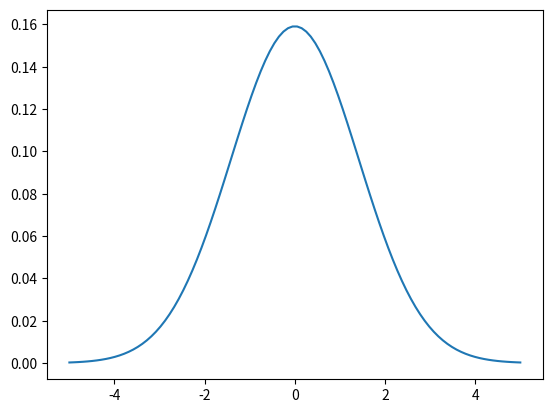

Reproduce this figure in Python.
from random import sample
import numpy as np
import matplotlib.pyplot as plt


## Pre task work
mean = 0
variance = 1

def norm_func(mean, variance, size, x_lim=5):
    x = np.linspace(-x_lim*np.sqrt(variance), x_lim*np.sqrt(variance), size)
    p = (1/(2*np.pi*variance))*np.exp(-np.square(x-mean)/np.square(2*variance))

    return p, x

norm_val, x_val = norm_func(mean, variance, 100, 5)

norm_samples = np.random.normal(0,1,100)
print(len(norm_samples))
print(norm_samples)

plt.figure()
plt.plot(x_val, norm_val)
plt.show()

## 1d)



sigmasq = 1.0
D = np.linspace(1e-6, 2*sigmasq,10000)
R = np.maximum(0.5*np.log(sigmasq/D),0)

# plt.figure()
# plt.plot(D, R)

# plt.show()

## 1e)
def uniform_quantizer(samples,nbits):
    quantizedSample = []
    sorted_samples = np.sort(samples)
    minVal = sorted_samples[0]
    maxVal = sorted_samples[-1]
    ValRange = maxVal - minVal
    quantInterval = ValRange/(2**nbits)
    print(quantInterval)
    for sample in samples:
        curr_interval = minVal + quantInterval/2
        while(sample>curr_interval):
            curr_interval += quantInterval
        quantizedSample.append(curr_interval-quantInterval/2)

    return quantizedSample

def test_quantizer(samples):

    errors = []
    print("testing")
    quantized_samples = np.sort(uniform_quantizer(samples,3))
    sorted_samples = np.sort(samples)
    for x in range(0,len(sorted_samples)):
        print(quantized_samples[x],sorted_samples[x])
        errors.append(abs(quantized_samples[x]-sorted_samples[x]))
    print("error",np.max(errors))
    ind = np.argmax(errors)
    print(ind)
    print(quantized_samples[ind],sorted_samples[ind])

test_quantizer(norm_samples)


##def quantize(nbits):
  ##  for()
    
